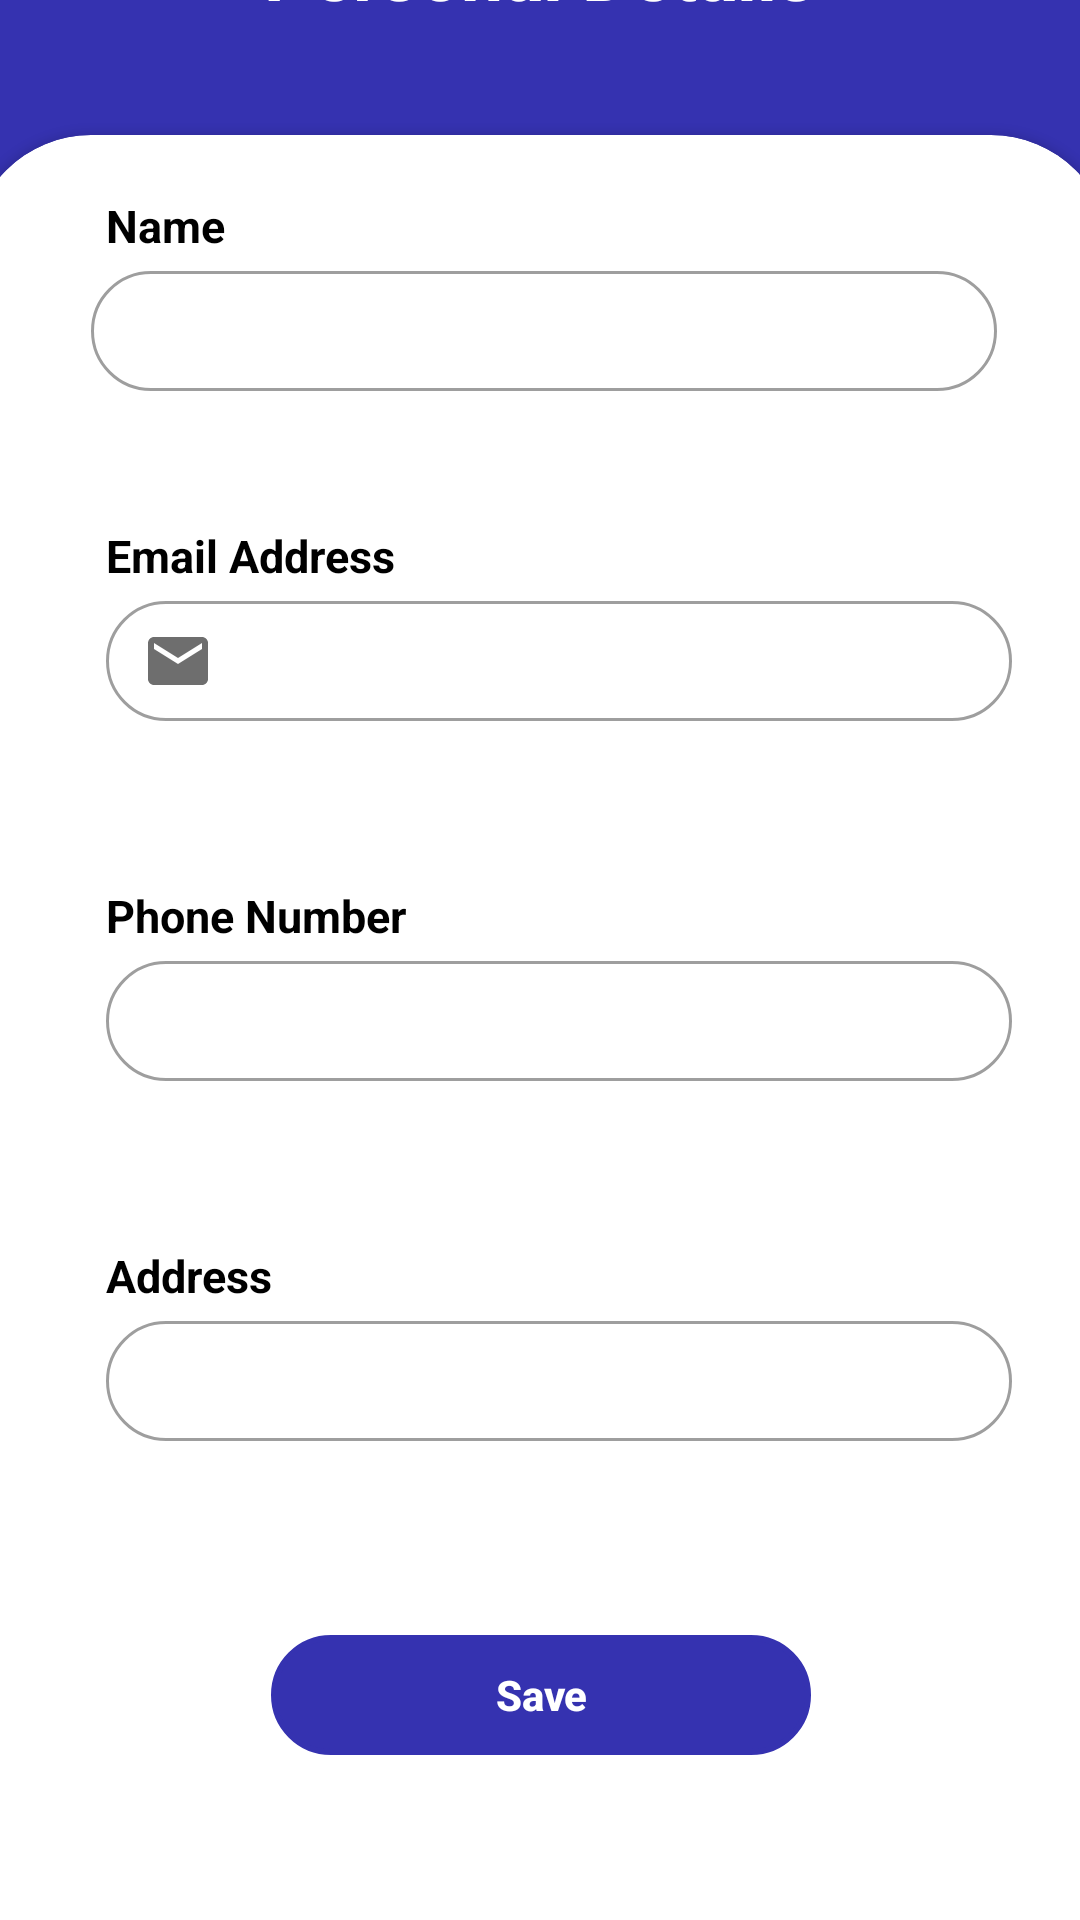

Layout XML and referenced resources for this Android screen:
<!-- AndroidManifest.xml: application theme Theme.Gadgex -->
<!-- res/layout/fragment_personal_details.xml -->
<?xml version="1.0" encoding="utf-8"?>
<androidx.constraintlayout.widget.ConstraintLayout xmlns:android="http://schemas.android.com/apk/res/android"
    xmlns:app="http://schemas.android.com/apk/res-auto"
    xmlns:tools="http://schemas.android.com/tools"
    android:layout_width="match_parent"
    android:layout_height="match_parent"
    android:background="@color/purple_700"
    tools:context=".profile.PersonalDetailsFragment">


    <androidx.cardview.widget.CardView
        android:id="@+id/cardView7"
        android:layout_width="380dp"
        android:layout_height="650dp"
        android:layout_marginTop="100dp"
        app:cardCornerRadius="40dp"
        app:layout_constraintBottom_toBottomOf="parent"
        app:layout_constraintEnd_toEndOf="parent"
        app:layout_constraintStart_toStartOf="parent"
        app:layout_constraintTop_toTopOf="parent">


        <TextView
            android:layout_width="wrap_content"
            android:layout_height="wrap_content"
            android:layout_marginHorizontal="45dp"
            android:layout_marginTop="20dp"
            android:text="@string/name"
            android:textColor="@color/black"
            android:textSize="15sp"
            android:textStyle="bold" />

        <com.google.android.material.textfield.TextInputLayout
            style="@style/Widget.MaterialComponents.TextInputLayout.OutlinedBox"
            android:layout_width="302dp"
            android:layout_height="wrap_content"
            android:layout_margin="40dp"
            app:boxCornerRadiusBottomEnd="20dp"
            app:boxCornerRadiusBottomStart="20dp"
            app:boxCornerRadiusTopEnd="20dp"
            app:boxCornerRadiusTopStart="20dp"
            app:startIconDrawable="@drawable/ic_person">

            <com.google.android.material.textfield.TextInputEditText
                android:id="@+id/signupName"
                android:layout_width="match_parent"
                android:layout_height="40dp"
                android:autofillHints="name"
                android:hint=""
                android:inputType="textPersonName"
                android:padding="7dp"
                android:textColor="@color/black"
                android:textColorLink="@color/purple_700" />
        </com.google.android.material.textfield.TextInputLayout>

        <TextView
            android:layout_width="wrap_content"
            android:layout_height="wrap_content"
            android:layout_marginHorizontal="45dp"
            android:layout_marginTop="130dp"
            android:text="@string/email_address"
            android:textColor="@color/black"
            android:textSize="15sp"
            android:textStyle="bold" />

        <com.google.android.material.textfield.TextInputLayout
            style="@style/Widget.MaterialComponents.TextInputLayout.OutlinedBox"
            android:layout_width="302dp"
            android:layout_height="wrap_content"
            android:layout_marginStart="45dp"
            android:layout_marginTop="150dp"
            app:boxCornerRadiusBottomEnd="20dp"
            app:boxCornerRadiusBottomStart="20dp"
            app:boxCornerRadiusTopEnd="20dp"
            app:boxCornerRadiusTopStart="20dp"
            app:startIconDrawable="@drawable/ic_email">

            <com.google.android.material.textfield.TextInputEditText
                android:id="@+id/emailAddress"
                android:layout_width="match_parent"
                android:layout_height="40dp"
                android:autofillHints="name"
                android:hint=""
                android:inputType="textPersonName"
                android:padding="7dp"
                android:textColor="@color/black"
                android:textColorLink="@color/purple_700" />
        </com.google.android.material.textfield.TextInputLayout>


        <TextView
            android:layout_width="wrap_content"
            android:layout_height="wrap_content"
            android:layout_marginHorizontal="45dp"
            android:layout_marginTop="250dp"
            android:text="@string/phone_number"
            android:textColor="@color/black"
            android:textSize="15sp"
            android:textStyle="bold" />

        <com.google.android.material.textfield.TextInputLayout
            style="@style/Widget.MaterialComponents.TextInputLayout.OutlinedBox"
            android:layout_width="302dp"
            android:layout_height="wrap_content"
            android:layout_marginStart="45dp"
            android:layout_marginTop="270dp"
            app:boxCornerRadiusBottomEnd="20dp"
            app:boxCornerRadiusBottomStart="20dp"
            app:boxCornerRadiusTopEnd="20dp"
            app:boxCornerRadiusTopStart="20dp">

            <com.google.android.material.textfield.TextInputEditText
                android:id="@+id/phoneNumber"
                android:layout_width="match_parent"
                android:layout_height="40dp"
                android:autofillHints="phone"
                android:hint=""
                android:inputType="phone"
                android:padding="7dp"
                android:textColor="@color/black"
                android:textColorLink="@color/purple_700" />
        </com.google.android.material.textfield.TextInputLayout>


        <TextView
            android:layout_width="wrap_content"
            android:layout_height="wrap_content"
            android:layout_marginHorizontal="45dp"
            android:layout_marginTop="370dp"
            android:text="@string/address"
            android:textColor="@color/black"
            android:textSize="15sp"
            android:textStyle="bold" />

        <com.google.android.material.textfield.TextInputLayout
            style="@style/Widget.MaterialComponents.TextInputLayout.OutlinedBox"
            android:layout_width="302dp"
            android:layout_height="wrap_content"
            android:layout_marginStart="45dp"
            android:layout_marginTop="390dp"
            app:boxCornerRadiusBottomEnd="20dp"
            app:boxCornerRadiusBottomStart="20dp"
            app:boxCornerRadiusTopEnd="20dp"
            app:boxCornerRadiusTopStart="20dp">

            <com.google.android.material.textfield.TextInputEditText
                android:id="@+id/address"
                android:layout_width="match_parent"
                android:layout_height="40dp"
                android:autofillHints="phone"
                android:hint=""
                android:inputType="phone"
                android:padding="7dp"
                android:textColor="@color/black"
                android:textColorLink="@color/purple_700" />
        </com.google.android.material.textfield.TextInputLayout>

        <androidx.appcompat.widget.AppCompatButton
            android:id="@+id/saveButton"
            android:layout_width="180dp"
            android:layout_height="40dp"
            android:layout_marginStart="100dp"
            android:layout_marginTop="500dp"
            android:background="@drawable/border"
            android:backgroundTint="@color/purple_700"
            android:text="@string/save"
            android:textAllCaps="false"
            android:textColor="@color/white"
            android:textStyle="bold" />


    </androidx.cardview.widget.CardView>

    <TextView
        android:id="@+id/textView36"
        android:layout_width="wrap_content"
        android:layout_height="wrap_content"
        android:layout_marginBottom="38dp"
        android:text="@string/personal_details"
        android:textSize="25sp"
        android:textColor="@color/white"
        android:textStyle="bold"
        app:layout_constraintBottom_toTopOf="@+id/cardView7"
        app:layout_constraintEnd_toEndOf="parent"
        app:layout_constraintStart_toStartOf="parent" />
</androidx.constraintlayout.widget.ConstraintLayout>
<!-- resources referenced by this layout -->
<resources>
  <color name="black">#FF000000</color>
  <color name="purple_700">#3532B0</color>
  <color name="white">#FFFFFFFF</color>
  <!-- drawable border (drawable) -->
  <?xml version="1.0" encoding="utf-8"?>
  <shape xmlns:android="http://schemas.android.com/apk/res/android">
       <stroke android:width="2dp"/>
       <corners android:radius="40dp"/>
       <stroke android:color="@color/purple_700"/>
  
  </shape>
  <!-- drawable ic_email (drawable) -->
  <vector android:alpha="0.95" android:height="24dp"
      android:tint="#696974" android:viewportHeight="24"
      android:viewportWidth="24" android:width="24dp" xmlns:android="http://schemas.android.com/apk/res/android">
      <path android:fillColor="@android:color/white" android:pathData="M20,4L4,4c-1.1,0 -1.99,0.9 -1.99,2L2,18c0,1.1 0.9,2 2,2h16c1.1,0 2,-0.9 2,-2L22,6c0,-1.1 -0.9,-2 -2,-2zM20,8l-8,5 -8,-5L4,6l8,5 8,-5v2z"/>
  </vector>
  <string name="address">Address</string>
  <string name="email_address">Email Address</string>
  <string name="name">Name</string>
  <string name="personal_details">Personal Details</string>
  <string name="phone_number">Phone Number</string>
  <string name="save">Save</string>
  <style name="Theme.Gadgex" parent="Theme.MaterialComponents.DayNight.NoActionBar">
          
          <item name="colorPrimary">@color/purple_700</item>
          <item name="colorPrimaryVariant">#000000</item>
          <item name="colorOnPrimary">@color/white</item>
          <item name="colorOnPrimarySurface">@color/ashBackground</item>
          
          <item name="colorSecondary">@color/teal_200</item>
          <item name="colorSecondaryVariant">@color/teal_700</item>
          <item name="colorOnSecondary">@color/black</item>
          
          <item name="android:statusBarColor" tools:targetApi="l">#000000</item>
          
  
  
      </style>
  <color name="ashBackground">#74FFFFFF</color>
  <color name="teal_200">#FF03DAC5</color>
  <color name="teal_700">#FF018786</color>
</resources>
